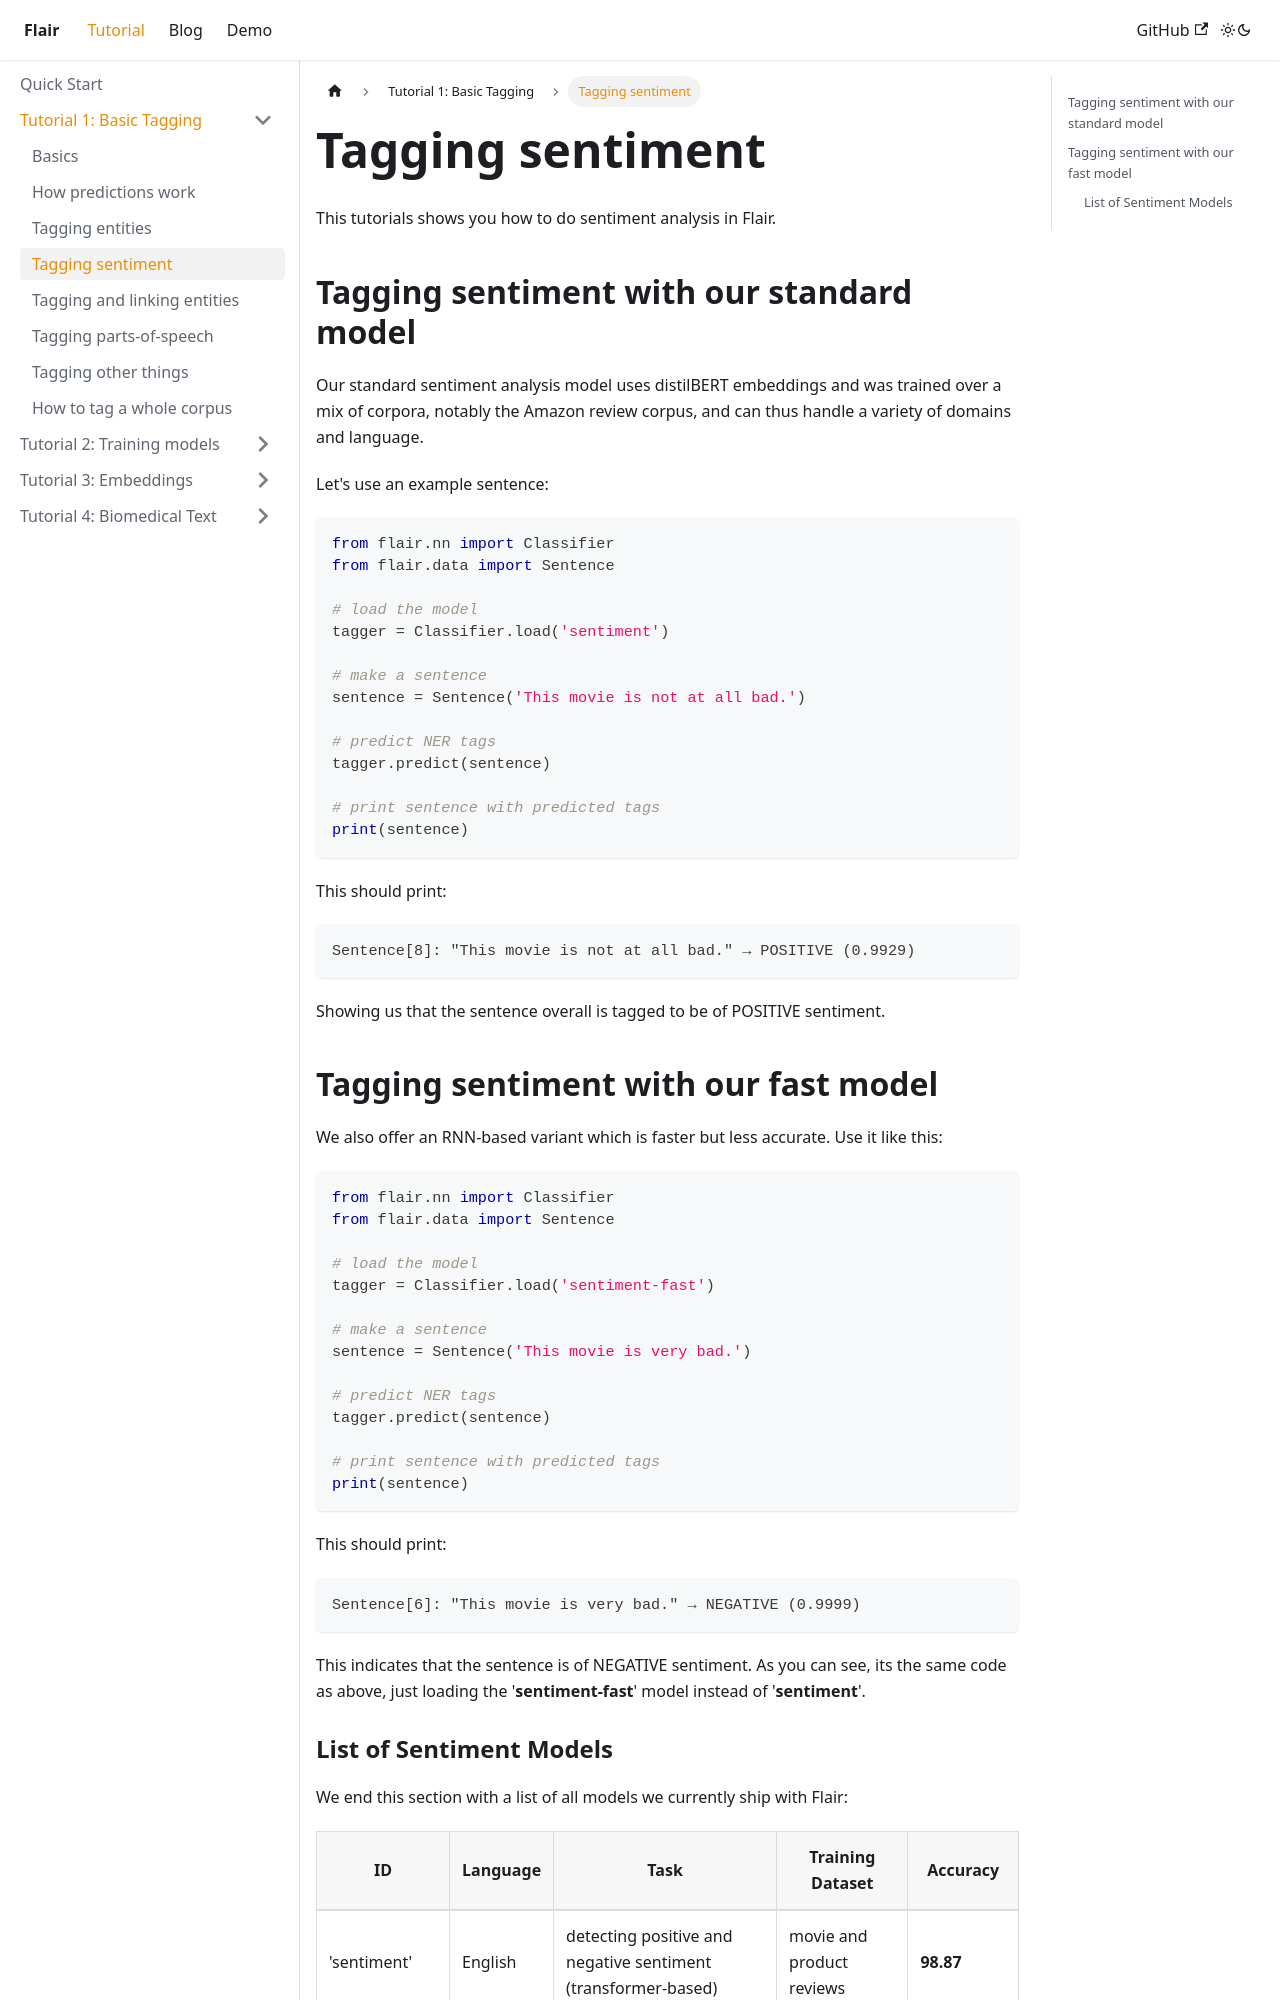

repository: flairNLP/flairnlp.github.io · page: docs/tutorial-basics/tagging-sentiment.html · generator: docusaurus

---
sidebar_position: 4
description: Sentiment analysis with Flair
---


# Tagging sentiment

This tutorials shows you how to do sentiment analysis in Flair.

## Tagging sentiment with our standard model

Our standard sentiment analysis model uses distilBERT embeddings and was trained over a mix of corpora, notably
the Amazon review corpus, and can thus handle a variety of domains and language.

Let's use an example sentence:

```python
from flair.nn import Classifier
from flair.data import Sentence

# load the model
tagger = Classifier.load('sentiment')

# make a sentence
sentence = Sentence('This movie is not at all bad.')

# predict NER tags
tagger.predict(sentence)

# print sentence with predicted tags
print(sentence)
```

This should print:
```console
Sentence[8]: "This movie is not at all bad." → POSITIVE (0.9929)
```

Showing us that the sentence overall is tagged to be of POSITIVE sentiment. 

## Tagging sentiment with our fast model

We also offer an RNN-based variant which is faster but less accurate. Use it like this: 


```python
from flair.nn import Classifier
from flair.data import Sentence

# load the model
tagger = Classifier.load('sentiment-fast')

# make a sentence
sentence = Sentence('This movie is very bad.')

# predict NER tags
tagger.predict(sentence)

# print sentence with predicted tags
print(sentence)
```

This should print:
```console
Sentence[6]: "This movie is very bad." → NEGATIVE (0.9999)
```

This indicates that the sentence is of NEGATIVE sentiment. As you can see, its the same code as above, just loading the
'**sentiment-fast**' model instead of '**sentiment**'.
